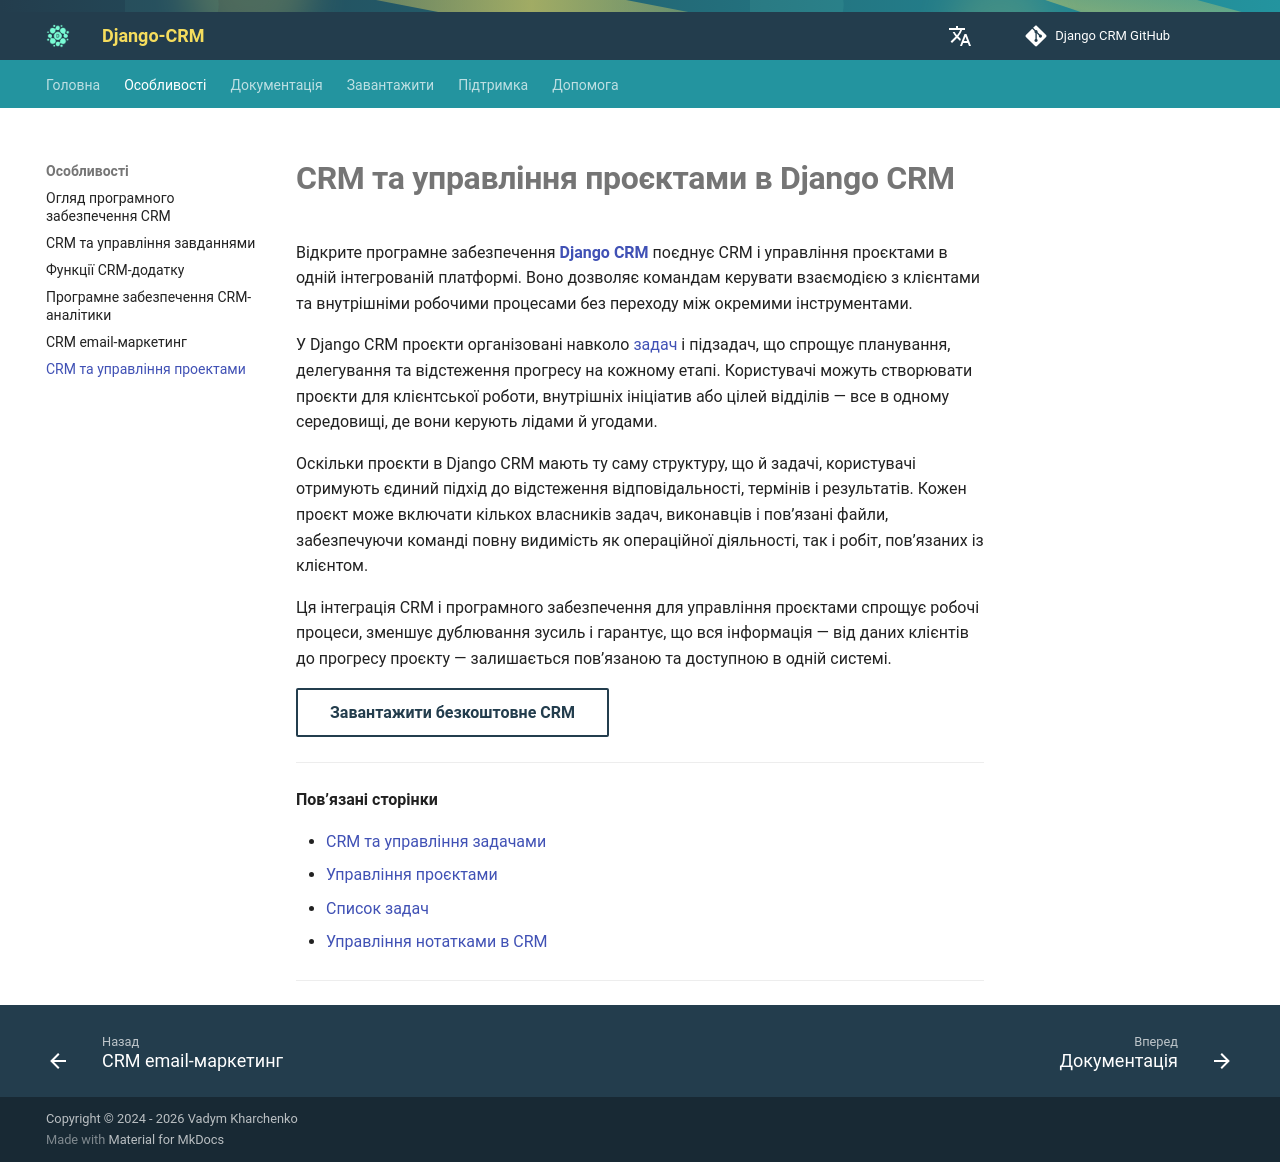

repository: DjangoCRM/info · page: uk/features/crm-and-project-management/index.html · generator: mkdocs

---
title: CRM та управління проєктами
description: Дізнайтеся, як Django CRM поєднує CRM і управління проєктами, щоб оптимізувати робочі процеси та покращити співпрацю в команді.
---

# **CRM та управління проєктами в Django CRM**

Відкрите програмне забезпечення [**Django CRM**](../../index.md) поєднує CRM і управління проєктами в одній інтегрованій платформі.
Воно дозволяє командам керувати взаємодією з клієнтами та внутрішніми робочими процесами без переходу між окремими інструментами.

У Django CRM проєкти організовані навколо [задач](../../features/tasks-app-features.md) і підзадач, що спрощує планування,
делегування та відстеження прогресу на кожному етапі. Користувачі можуть створювати проєкти для клієнтської роботи, внутрішніх ініціатив
або цілей відділів — все в одному середовищі, де вони керують лідами й угодами.

Оскільки проєкти в Django CRM мають ту саму структуру, що й задачі, користувачі отримують єдиний підхід
до відстеження відповідальності, термінів і результатів. Кожен проєкт може включати кількох власників задач,
виконавців і пов’язані файли, забезпечуючи команді повну видимість як операційної діяльності, так і робіт, пов’язаних із клієнтом.

Ця інтеграція CRM і програмного забезпечення для управління проєктами спрощує робочі процеси, зменшує дублювання зусиль
і гарантує, що вся інформація — від даних клієнтів до прогресу проєкту — залишається пов’язаною та доступною в одній системі.

[Завантажити безкоштовне CRM](../../download.md){ .md-button }

---

**Пов’язані сторінки**

* [CRM та управління задачами](../../features/tasks-app-features.md)
* [Управління проєктами](../../help/project-management.md)
* [Список задач](../../help/task-management.md)
* [Управління нотатками в CRM](../../features/tasks-app-features.md#enhance-your-workflow-with-memos-crm-notes)

---
